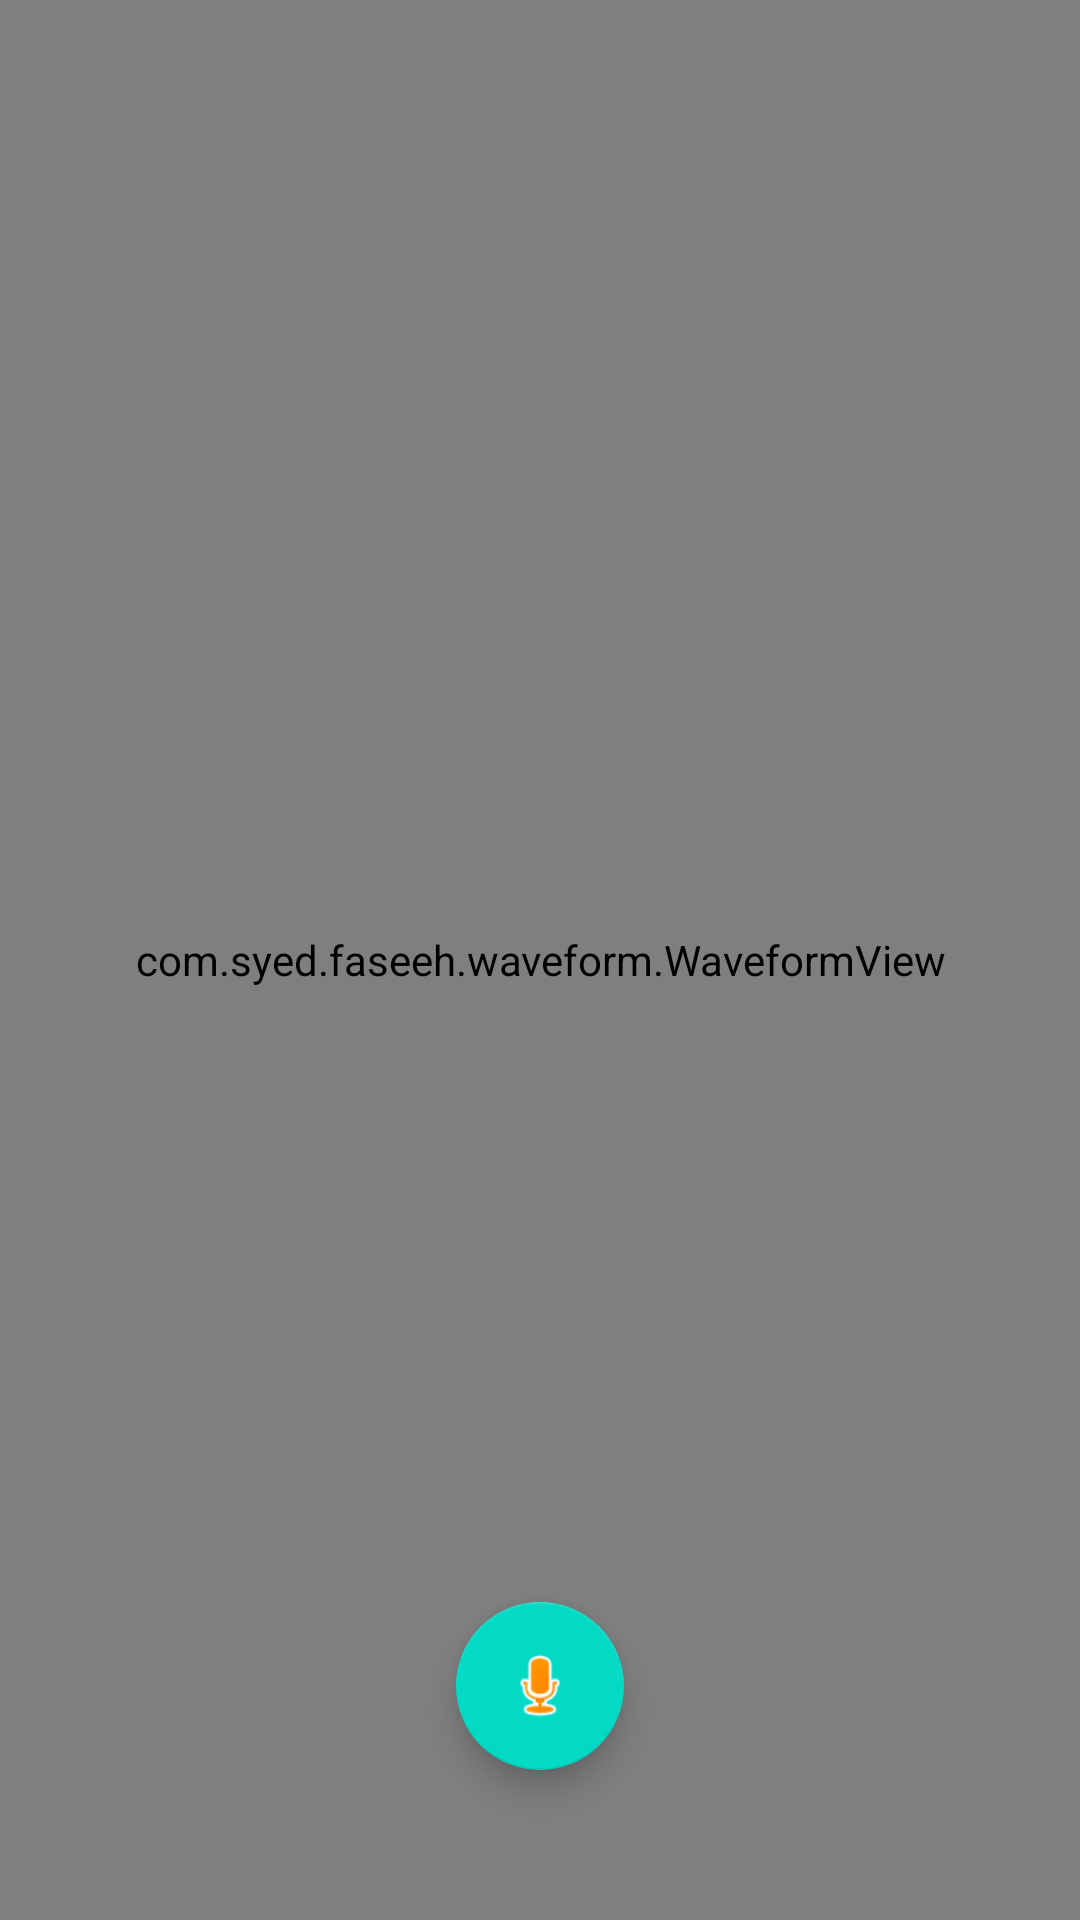

Write the Android layout XML for this screen, with the resource values it uses.
<!-- AndroidManifest.xml: activity theme AppTheme.NoActionBar -->
<!-- res/layout/activity_main.xml -->
<?xml version="1.0" encoding="utf-8"?>

<android.support.design.widget.CoordinatorLayout xmlns:android="http://schemas.android.com/apk/res/android"
    xmlns:app="http://schemas.android.com/apk/res-auto"
    xmlns:tools="http://schemas.android.com/tools"
    android:layout_width="match_parent"
    android:layout_height="match_parent"
    android:fitsSystemWindows="true"
    android:background="#000000"
    tools:context="com.syed.faseeh.audiowaves.MainActivity">


    <include layout="@layout/content_main" />


    <android.support.design.widget.FloatingActionButton
        android:id="@+id/fab"
        android:layout_width="wrap_content"
        android:layout_height="wrap_content"
        android:layout_gravity="bottom|center"
        android:layout_margin="50dp"
        android:src="@android:drawable/presence_audio_away" />

</android.support.design.widget.CoordinatorLayout>
<!-- res/layout/content_main.xml (included above) -->
<?xml version="1.0" encoding="utf-8"?>

<LinearLayout xmlns:android="http://schemas.android.com/apk/res/android"
    xmlns:app="http://schemas.android.com/apk/res-auto"
    xmlns:tools="http://schemas.android.com/tools"
    android:layout_width="match_parent"
    android:layout_height="match_parent"
    android:paddingBottom="@dimen/activity_vertical_margin"
    android:paddingLeft="@dimen/activity_horizontal_margin"
    android:paddingRight="@dimen/activity_horizontal_margin"
    android:paddingTop="@dimen/activity_vertical_margin"
    android:orientation="vertical"
    app:layout_behavior="@string/appbar_scrolling_view_behavior"
    tools:context="com.syed.faseeh.audiowaves.MainActivity"
    tools:showIn="@layout/activity_main">

    <com.syed.faseeh.waveform.WaveformView
        android:layout_width="match_parent"
        android:layout_height="0dp"
        android:layout_weight="1"
        app:mode="RECORDING"
        android:background="#000000"
        android:id="@+id/waveformView" />


</LinearLayout>
<!-- resources referenced by this layout -->
<resources>
  <style name="AppTheme.NoActionBar">
          <item name="windowActionBar">false</item>
          <item name="windowNoTitle">true</item>
      </style>
</resources>
